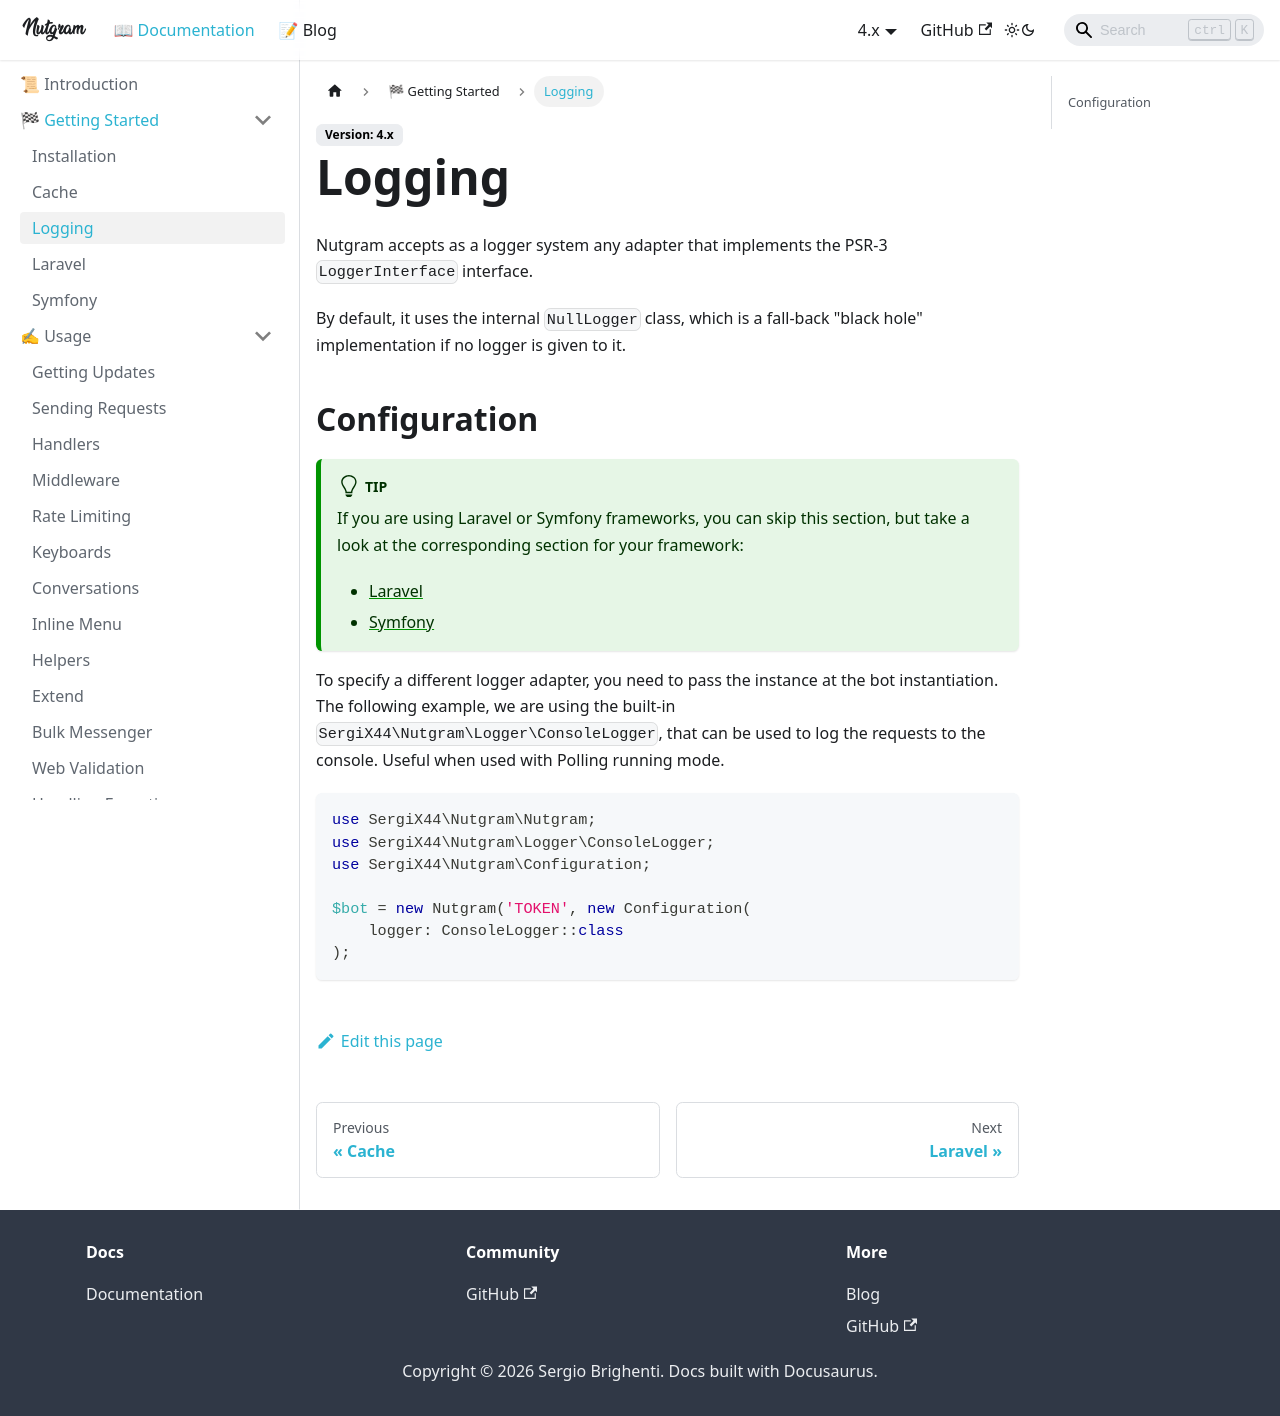

repository: nutgram/docs · page: docs/configuration/logging/index.html · generator: docusaurus

---
sidebar_position: 3
---

# Logging

Nutgram accepts as a logger system any adapter that implements the PSR-3 `LoggerInterface` interface.

By default, it uses the internal `NullLogger` class, 
which is a fall-back "black hole" implementation if no logger is given to it.

## Configuration

:::tip
If you are using Laravel or Symfony frameworks, you can skip this section, but take a look at the corresponding section
for your framework:

- [Laravel](laravel.md#logging)
- [Symfony](symfony.md#logging)
:::

To specify a different logger adapter, you need to pass the instance at the bot instantiation. The following example, we
are using the built-in `SergiX44\Nutgram\Logger\ConsoleLogger`, that can be used to log the requests to the console.
Useful when used with Polling running mode.

```php
use SergiX44\Nutgram\Nutgram;
use SergiX44\Nutgram\Logger\ConsoleLogger;

$bot = new Nutgram('TOKEN', [
    'logger' => ConsoleLogger::class
]);
```
